Image classification data set "images" (raikilon/logos-recognition on GitHub). Class labels (6): DHL, FedEx, Mastercard, PayPal, UPS, Visa.

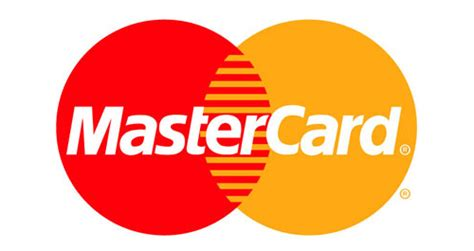
Label: Mastercard

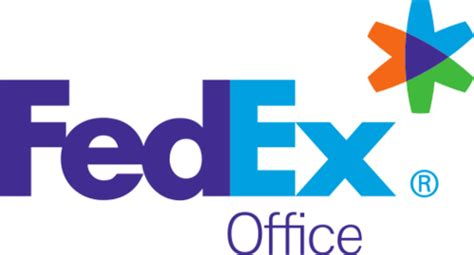
Label: FedEx

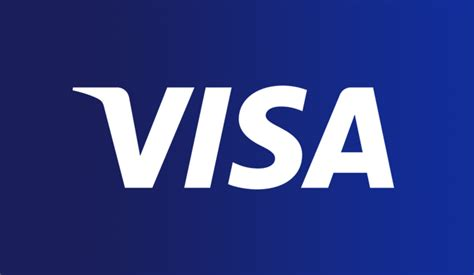
Label: Visa

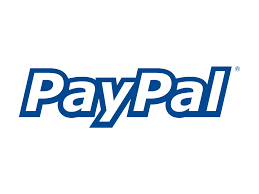
Label: PayPal

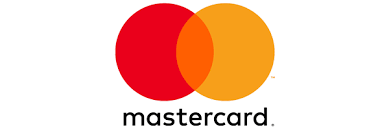
Label: Mastercard

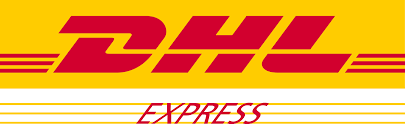
Label: DHL
